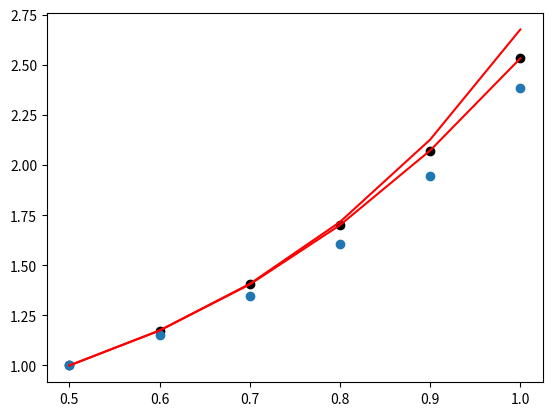

Generate this figure with matplotlib:
import numpy as np
import math
import matplotlib.pyplot as plt

def P_T(x):
    return (7/4)*x**3-(3/8)*x**2+(9/16)*x+(19/32)
h=0.1
n=6

x=np.zeros(n)
y=np.zeros(n)

x[0]=0.5
y[0]=1.0
print('{:^12} {:^10}'.format(' x ', 'y_aprox'))
print('{:10.3f} {:10.5f}'.format(x[0], y[0]))
for i in range(1,n):
    x[i]=x[i-1]+h
    y[i]=P_T(x[i])
    print('{:10.3f} {:10.5f}'.format(x[i], y[i]))
plt.scatter(x,y, color='black') #puntos para la solución aproximada
plt.plot(x,y, "red") #línea continua para la solución aproximada

def f(x,y):
  return x+2*x*y
def S(x):
  return 1.1682*math.exp(x**2)-0.5

n=6
h=0.1

x=np.zeros(n)
y=np.zeros(n)
yS=np.zeros(n)


x[0]=0.5
y[0]=1
yS[0]=1


print(x[0],y[0],yS[0])
for i in range(1,n):
  x[i]=x[i-1]+h
  y[i]=y[i-1]+h*f(x[i-1],y[i-1])
  yS[i]=S(x[i])
  print(round(x[i],5),round(y[i],5),round(yS[i],5))
plt.scatter(x,y)
plt.plot(x,yS, color='red')